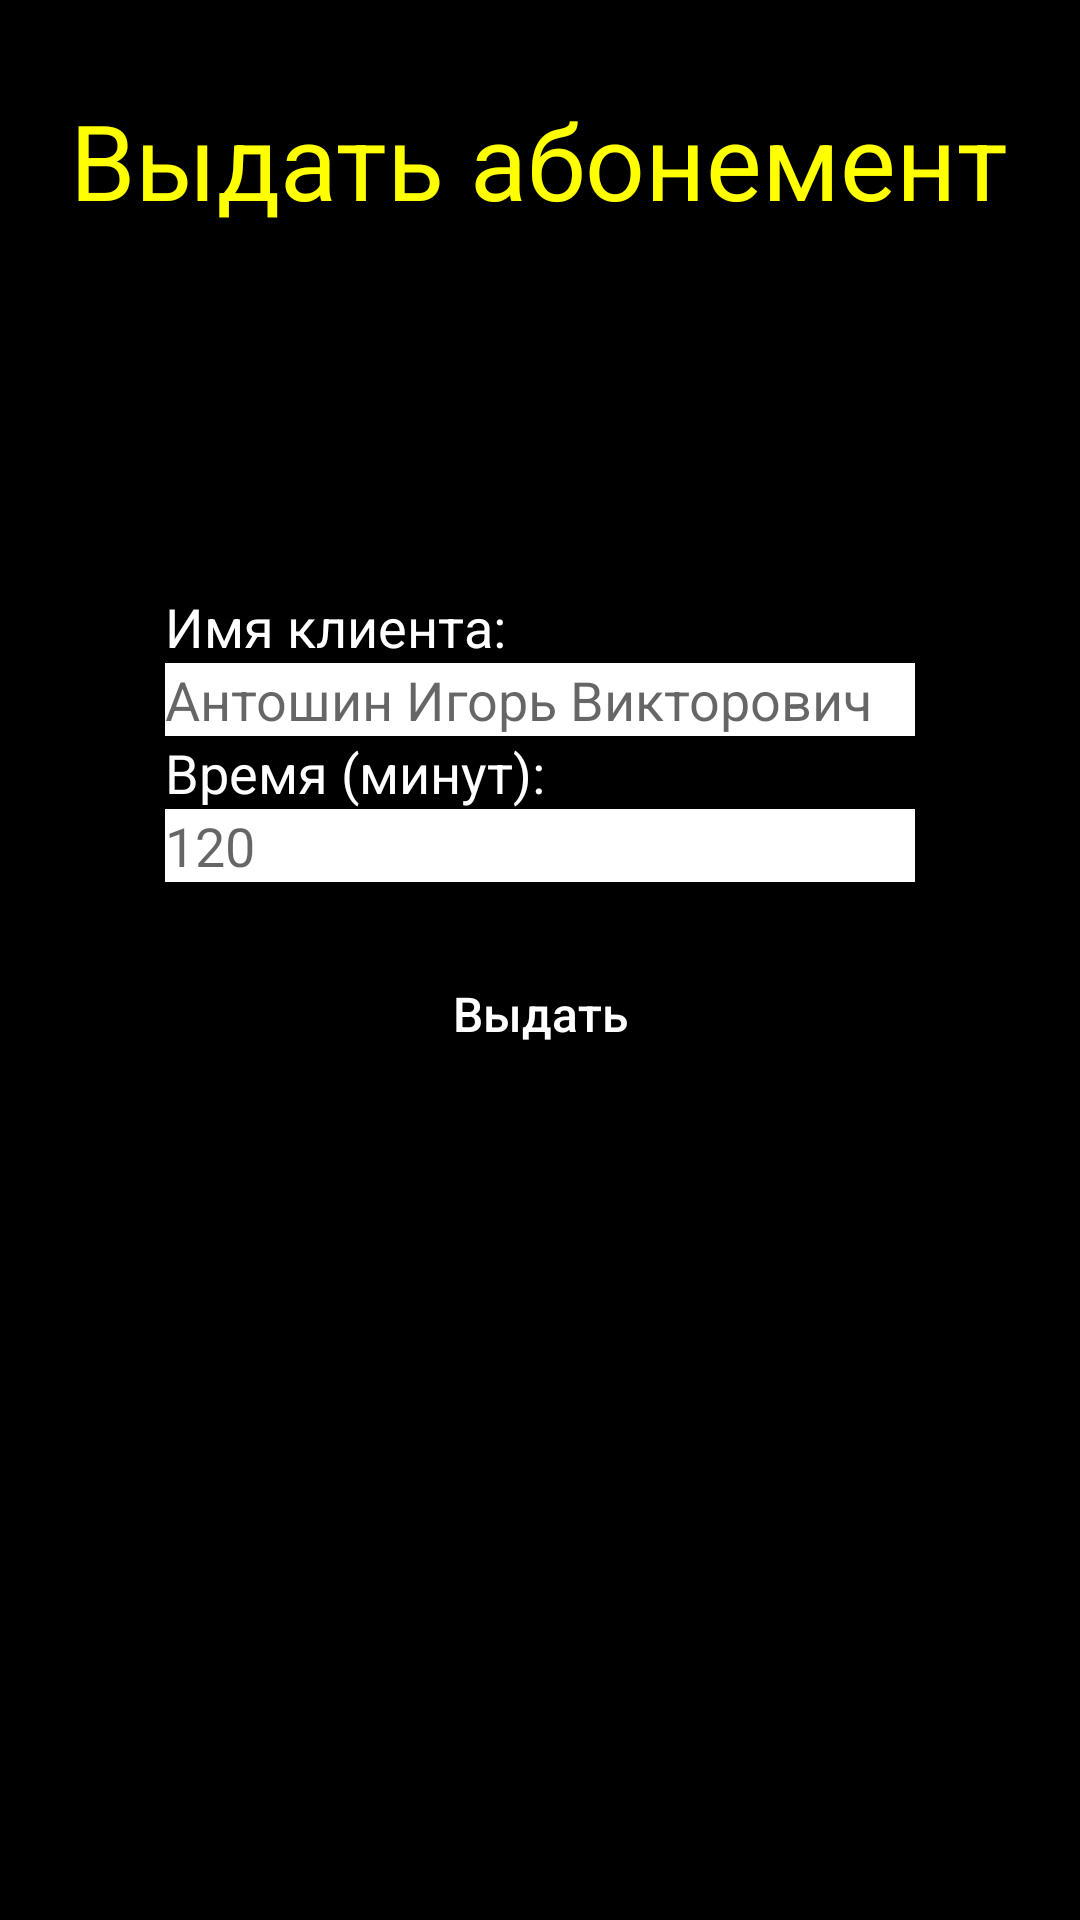

Produce the Android XML layout that renders to this screen, including the resource entries it uses.
<!-- AndroidManifest.xml: application theme AppTheme -->
<!-- res/layout/activity_season_tickets.xml -->
<?xml version="1.0" encoding="utf-8"?>
<android.support.constraint.ConstraintLayout
    xmlns:android="http://schemas.android.com/apk/res/android" android:layout_width="match_parent"
    android:layout_height="match_parent">
    <RelativeLayout
        android:layout_width="match_parent"
        android:layout_height="match_parent"
        android:background="#000000">

        <TextView
            android:id="@+id/textViewSeasonTickets"
            android:layout_width="wrap_content"
            android:layout_height="wrap_content"
            android:layout_centerHorizontal="true"
            android:layout_marginTop="30dp"
            android:hint="Выдать абонемент"
            android:textColorHint="#ffff00"
            android:textSize="35dp" />

        <RelativeLayout
            android:layout_width="wrap_content"
            android:layout_height="wrap_content"
            android:layout_below="@id/textViewSeasonTickets"
            android:layout_centerVertical="true"
            android:layout_centerHorizontal="true"
            android:layout_marginTop="40dp">
            <TextView
                android:id="@+id/textViewNameST"
                android:layout_width="wrap_content"
                android:layout_height="wrap_content"
                android:layout_alignLeft="@+id/editTextNameST"
                android:layout_marginTop="80dp"
                android:hint="Имя клиента:"
                android:textColorHint="#ffffff"
                android:textSize="18dp" />

            <EditText
                android:id="@+id/editTextNameST"
                android:layout_width="250dp"
                android:layout_height="wrap_content"
                android:layout_below="@id/textViewNameST"
                android:layout_centerHorizontal="true"
                android:layout_centerVertical="true"
                android:hint="Антошин Игорь Викторович"
                android:inputType="textEmailAddress"
                android:background="#ffffff"

                />

            <TextView
                android:id="@+id/textViewTimeST"
                android:layout_width="wrap_content"
                android:layout_height="wrap_content"
                android:layout_below="@id/editTextNameST"
                android:layout_alignLeft="@+id/textViewNameST"
                android:hint="Время (минут):"
                android:textColorHint="#ffffff"
                android:textSize="18dp"

                />

            <EditText
                android:id="@+id/editTextTimeST"
                android:layout_width="250dp"
                android:layout_height="wrap_content"
                android:layout_below="@id/textViewTimeST"
                android:layout_centerHorizontal="true"
                android:layout_centerVertical="true"
                android:background="#ffffff"
                android:hint="120" />



            <Button
                android:id="@+id/buttonSaveST"
                android:layout_width="wrap_content"
                android:layout_height="wrap_content"
                android:layout_below="@id/editTextTimeST"
                android:layout_centerHorizontal="true"
                android:layout_centerVertical="true"
                android:layout_marginTop="20dp"
                android:hint="Выдать"
                android:textColorHint="#ffffff"
                android:textSize="16dp"
                android:background="@drawable/button_welcome"/>
        </RelativeLayout>

    </RelativeLayout>

</android.support.constraint.ConstraintLayout>
<!-- resources referenced by this layout -->
<resources>
  <style name="AppTheme" parent="Theme.AppCompat.Light.NoActionBar">
          
          <item name="colorPrimary">@color/colorPrimary</item>
          <item name="colorPrimaryDark">@color/colorPrimaryDark</item>
          <item name="colorAccent">@color/colorAccent</item>
      </style>
  <!-- not gathered from this repository: default colours our renderer supplied (Android Studio template values) -->
  <color name="colorPrimary">#FF6200EE</color>
  <color name="colorPrimaryDark">#FF3700B3</color>
  <color name="colorAccent">#FF03DAC5</color>
</resources>
